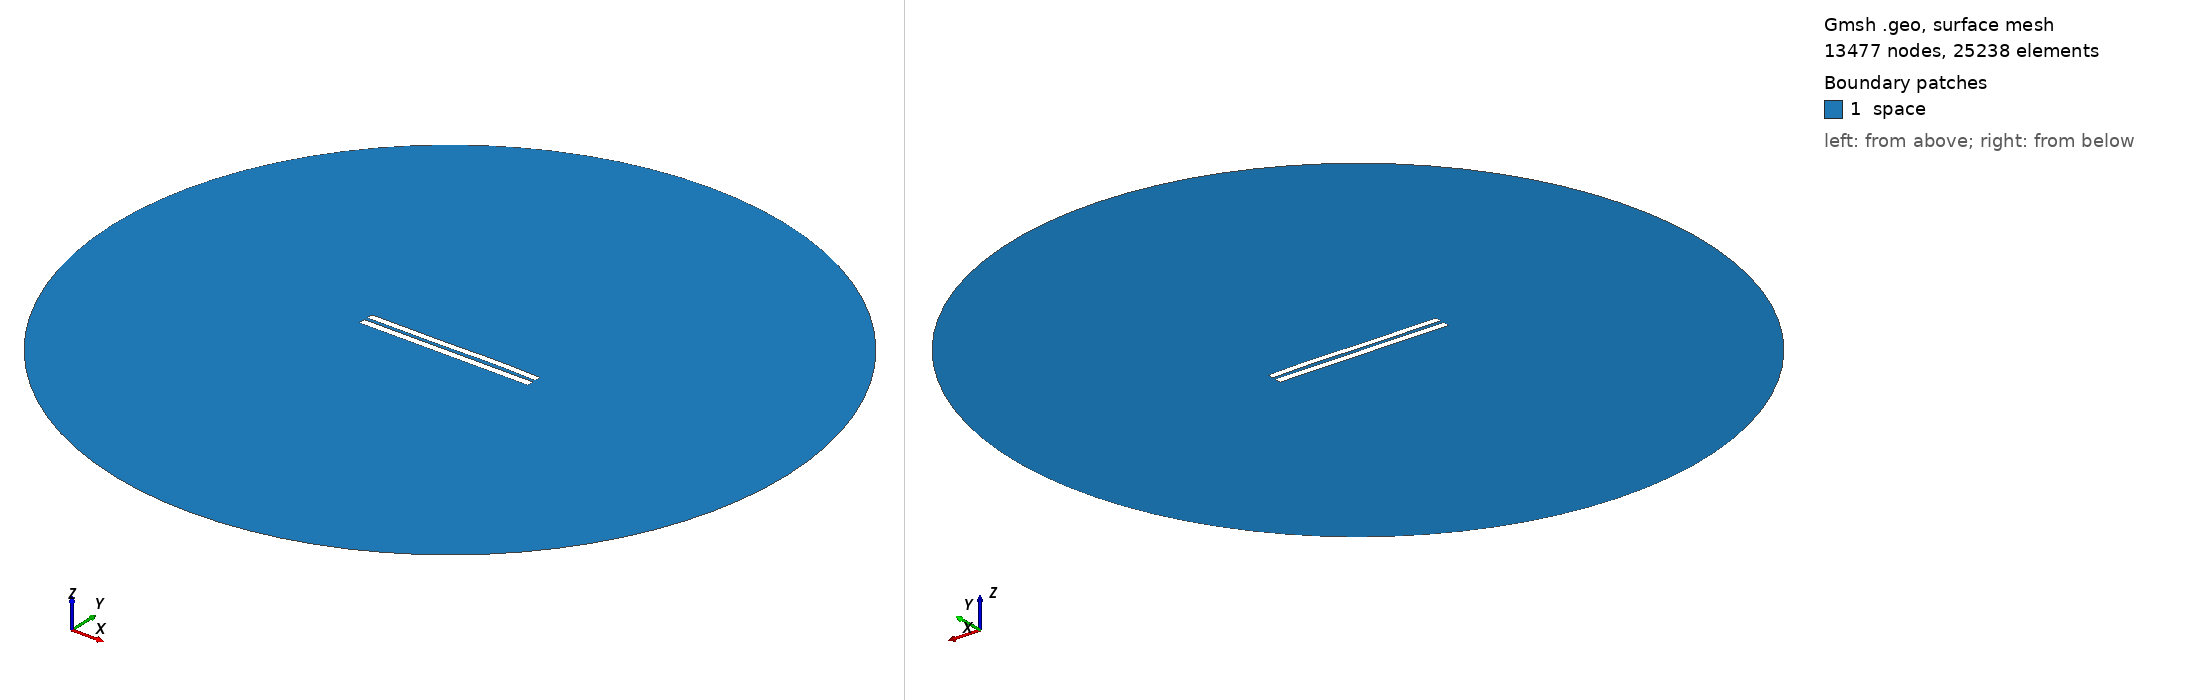

Gmsh geometry script, surface-meshed: 13477 nodes, 25238 surface elements. Boundary patches (legend numbers): 1 space. Left view from above one corner, right view from below the opposite corner. Legend entries are the model's physical surfaces. The drawing asked Gmsh for element sizes between 1% and 20% of the model's largest extent; the script's own settings can give other sizes.

=== 4829.geo (drawn) ===
//---------------------------------------
// Geometry kernel
//---------------------------------------

SetFactory("OpenCASCADE");



//---------------------------------------
// Parameters of the geometry
//---------------------------------------

// Overetch of the upper plate
overetch = 0.125;

// Distance between the plates
distance = 2.0;

// Discretization over the x axis (for the deformation)
nx = 50; 

// Length of the plate
L = 100 - overetch; 

// Number of modes
n = 4; 

// 1st mode coefficient
coeff(1) = 0.07499999999999998;
beta(1) = 0.596864 * 3.1415926535 / L;

// 2nd mode coefficient
coeff(2) = 0.07499999999999998;
beta(2) = 1.49418 * 3.1415926535 / L;

// 3rd mode coefficient
coeff(3) = -0.15;
beta(3) = 2.50025 * 3.1415926535 / L;

// 4th mode coefficient
coeff(4) = 0.07499999999999998;
beta(4) = 3.49999 * 3.1415926535 / L;



//---------------------------------------
// Upper plate (deformed rectangle)
//---------------------------------------

// Coordiantes of the upper plate
xmin = -50;
xmax = 50 - overetch;

// Height of the upper plate
yheight = 4 - 2 * overetch;

// Indexes of the points
UpperID[] = {};
LowerID[] = {};
LeftID[] = {};
RightID[] = {};

// Point index
p = 1;

// Horizontal edges
For i In {1:nx}
    x = xmin + (i-1)*(xmax - xmin)/(nx-1);

    y_bottom = distance / 2 + overetch;
    For j In {1:n}
        C = (Cosh(beta(j)*L) + Cos(beta(j)*L)) / (Sinh(beta(j)*L) + Sin(beta(j)*L));
        y_bottom  = y_bottom + coeff(j) * (Cosh(beta(j)*(x+50)) - Cos(beta(j)*(x+50)) - C * (Sinh(beta(j)*(x+50)) - Sin(beta(j)*(x+50))));
    EndFor

    y_top = y_bottom + yheight;

    Point(p) = {x, y_top, 0, 1.0};
    UpperID[i] = p;
    p = p + 1;

    Point(p) = {x, y_bottom, 0, 1.0};
    LowerID[i] = p;
    p = p + 1;
EndFor

// Create point lists
UpperPts[] = {}; LowerPts[] = {};
For i In {1:nx}
  UpperPts[] += {UpperID[i]};
  LowerPts[] += {LowerID[i]};
EndFor

// Build splines
Spline(1) = {UpperPts[]};
Spline(2) = {LowerPts[]};
Line(3) = {LowerPts[nx-1], UpperPts[nx-1]};
Line(4) = {LowerPts[0], UpperPts[0]};

// Build the plane surface
Curve Loop(1) = {2, 3, -1, -4};
Plane Surface(1) = {1};



//---------------------------------------
// Lower plate (rectangle)
//---------------------------------------

// Vertices
Point(1001) = {-50, -1, 0, 1.0};
Point(1002) = { 50, -1, 0, 1.0};
Point(1003) = { 50,  -5, 0, 1.0};
Point(1004) = {-50,  -5, 0, 1.0};

// Edges
Line(5) = {1001, 1002};
Line(6) = {1002, 1003};
Line(7) = {1003, 1004};
Line(8) = {1004, 1001};

// Plane surface
Line Loop(2) = {5, 6, 7, 8};
Plane Surface(2) = {2}; 



//---------------------------------------
// Outer (fictious) boundary
//---------------------------------------

// Points
Point(1005) = {0, 0, 0};       // Center
Point(1006) = {200, 0, 0};     // Start point
Point(1007) = {0, 200, 0};     // 90 degrees
Point(1008) = {-200, 0, 0};    // 180 degrees
Point(1009) = {0, -200, 0};    // 270 degrees

// Circle arcs (each needs start, center, end)
Circle(9) = {1006, 1005, 1007};
Circle(10) = {1007, 1005, 1008};
Circle(11) = {1008, 1005, 1009};
Circle(12) = {1009, 1005, 1006};

// Plane surface for the entire domain
Curve Loop(3) = {9, 10, 11, 12};
Surface(3) = {3};

// Subtract the plates from the whole domain to obtain the actual domain where we want to solve the equations
BooleanDifference{ Surface{3}; Delete; }{ Surface{1}; Surface{2}; Delete; }




//---------------------------------------
// Transfinite Lines/Curves
//---------------------------------------

// Set the number of points on the boundaries
r = 7;

// Plates
Transfinite Curve {1, 2} = 50*r Using Progression 1;
Transfinite Curve {3, 4} = 2*r Using Progression 1;
Transfinite Line {5, 7} = 50*r Using Progression 1;
Transfinite Line {6, 8} = 2*r Using Progression 1;

// Outer boundary
Transfinite Line {9, 10, 11, 12} = 20 Using Progression 1;



//---------------------------------------
// Physical groups
//---------------------------------------                

// Physical curves (boundaries)
Physical Line("force_segment", 10) = {2};
Physical Line("upper_plate", 11) = {1, 3, 4};
Physical Line("lower_plate", 12) = {5, 6, 7, 8};
Physical Line("boundary", 20) = {9, 10, 11, 12};

// Physical Surfaces
Physical Surface("space", 30) = {3};



//---------------------------------------
// 6. Generate the Mesh
//---------------------------------------

// 2D mesh generation
Mesh 2;
